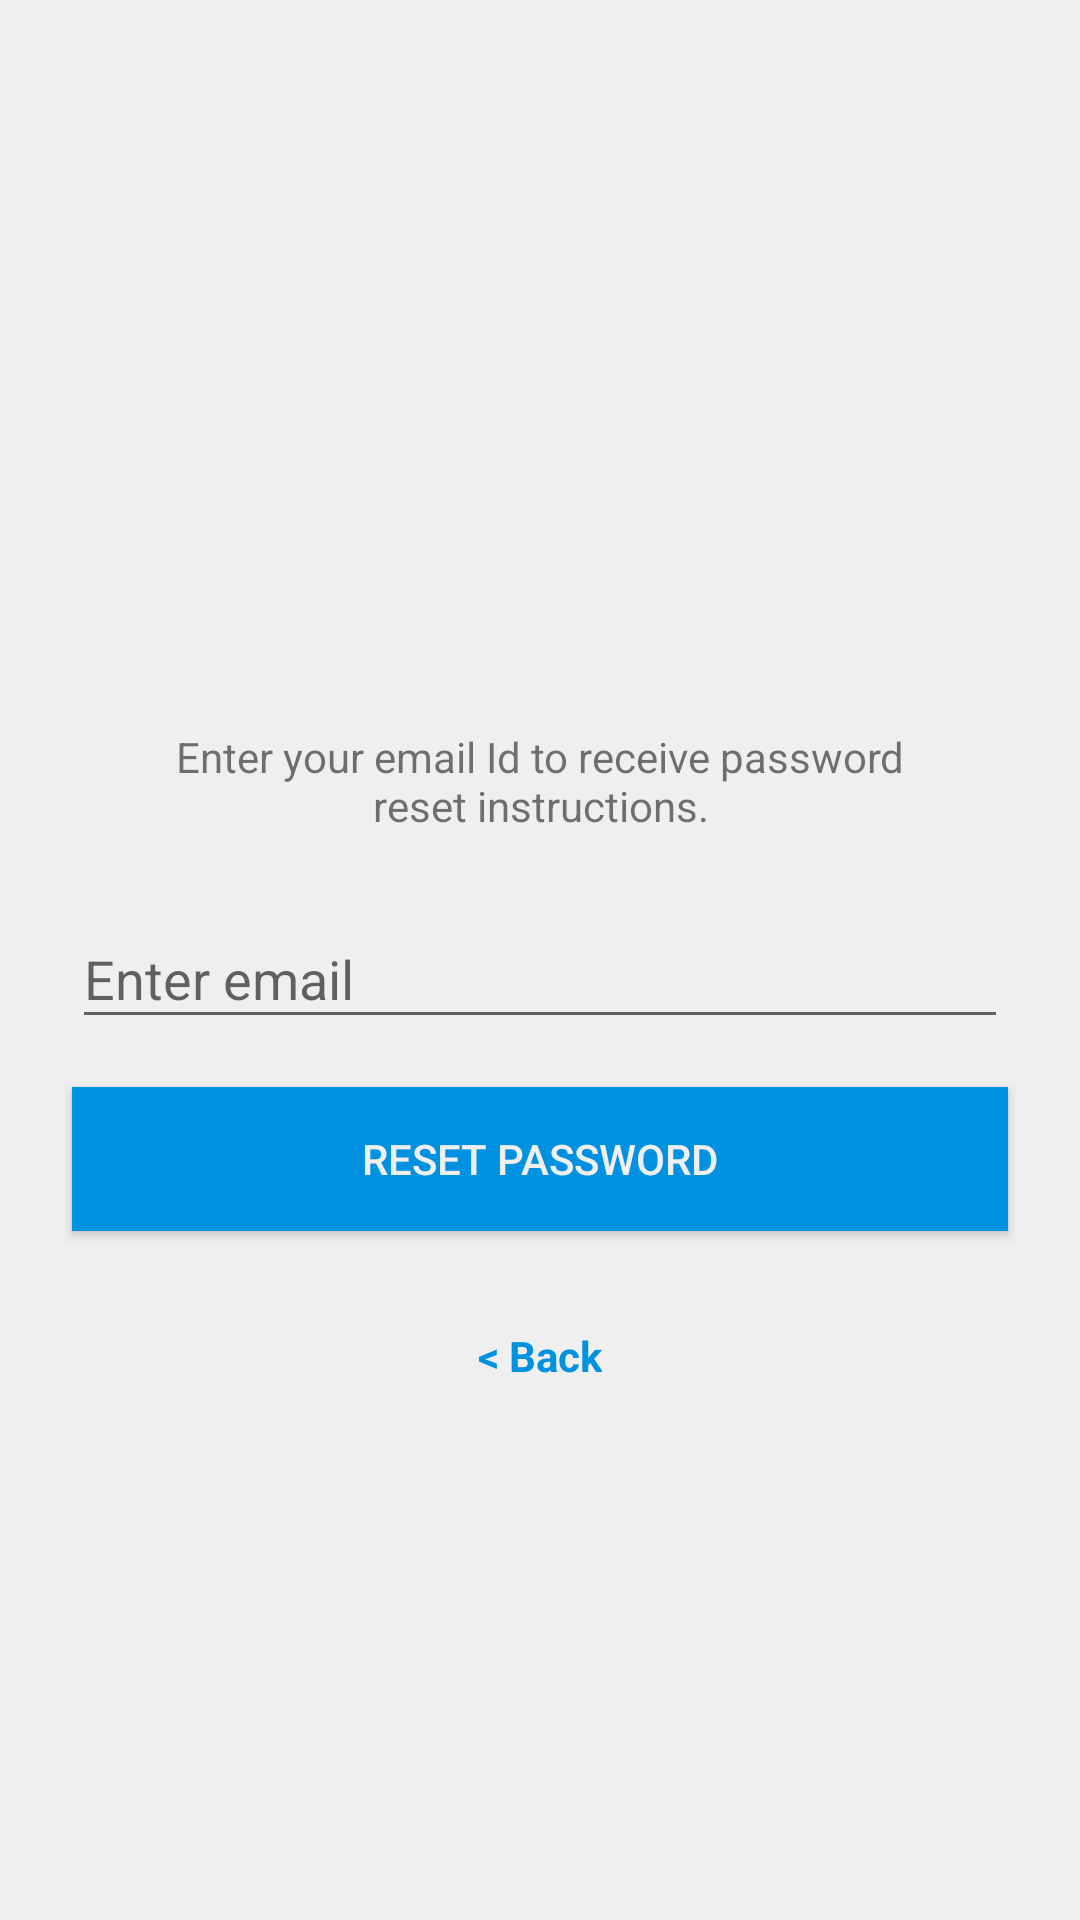

Layout XML and referenced resources for this Android screen:
<!-- AndroidManifest.xml: activity theme AppThemeFullScreen -->
<!-- res/layout/activity_forgot_password.xml -->
<?xml version="1.0" encoding="utf-8"?>
<android.support.constraint.ConstraintLayout xmlns:android="http://schemas.android.com/apk/res/android"
    xmlns:app="http://schemas.android.com/apk/res-auto"
    xmlns:tools="http://schemas.android.com/tools"
    android:layout_width="match_parent"
    android:layout_height="match_parent"
    android:background="@color/background"
    tools:context="com.example.firebaseauthdemo.ForgotPasswordActivity">

    <ProgressBar
        android:id="@+id/progress_bar"
        android:layout_width="wrap_content"
        android:layout_height="wrap_content"
        android:layout_marginBottom="8dp"
        android:layout_marginEnd="8dp"
        android:layout_marginStart="8dp"
        android:layout_marginTop="8dp"
        android:visibility="invisible"
        app:layout_constraintBottom_toBottomOf="parent"
        app:layout_constraintEnd_toEndOf="parent"
        app:layout_constraintStart_toStartOf="parent"
        app:layout_constraintTop_toBottomOf="@+id/tv_reset_msg" />

    <ImageView
        android:id="@+id/banner"
        android:layout_width="0dp"
        android:layout_height="wrap_content"
        android:layout_marginBottom="8dp"
        android:layout_marginEnd="48dp"
        android:layout_marginStart="48dp"
        android:layout_marginTop="8dp"
        android:adjustViewBounds="true"
        android:clickable="true"
        android:focusable="true"
        android:focusableInTouchMode="true"
        android:src="@drawable/banner"
        app:layout_constraintBottom_toTopOf="@+id/tv_reset_hint"
        app:layout_constraintEnd_toEndOf="parent"
        app:layout_constraintStart_toStartOf="parent"
        app:layout_constraintTop_toTopOf="parent" />

    <android.support.design.widget.TextInputLayout
        android:id="@+id/ti_password"
        android:layout_width="match_parent"
        android:layout_height="wrap_content"
        android:layout_marginBottom="8dp"
        android:layout_marginEnd="24dp"
        android:layout_marginStart="24dp"
        android:layout_marginTop="8dp"
        app:layout_constraintBottom_toBottomOf="parent"
        app:layout_constraintEnd_toEndOf="parent"
        app:layout_constraintHorizontal_bias="0.0"
        app:layout_constraintStart_toStartOf="parent"
        app:layout_constraintTop_toTopOf="parent">

        <EditText
            android:id="@+id/et_password"
            android:layout_width="match_parent"
            android:layout_height="wrap_content"
            android:hint="@string/hint_email"
            android:inputType="textEmailAddress"
            android:maxLines="1" />
    </android.support.design.widget.TextInputLayout>

    <Button
        android:id="@+id/btn_reset_password"
        android:layout_width="match_parent"
        android:layout_height="wrap_content"
        android:layout_marginEnd="24dp"
        android:layout_marginStart="24dp"
        android:layout_marginTop="16dp"
        android:background="@color/colorAccent"
        android:text="@string/btn_reset_password"
        android:textColor="@color/background"
        app:layout_constraintEnd_toEndOf="parent"
        app:layout_constraintHorizontal_bias="0.0"
        app:layout_constraintStart_toStartOf="parent"
        app:layout_constraintTop_toBottomOf="@+id/ti_password" />

    <TextView
        android:id="@+id/tv_back"
        android:layout_width="wrap_content"
        android:layout_height="wrap_content"
        android:layout_marginEnd="8dp"
        android:layout_marginStart="8dp"
        android:layout_marginTop="32dp"
        android:clickable="true"
        android:focusable="true"
        android:text="@string/back"
        android:textColor="@color/colorAccent"
        android:textSize="14sp"
        android:textStyle="bold"
        app:layout_constraintEnd_toEndOf="parent"
        app:layout_constraintStart_toStartOf="parent"
        app:layout_constraintTop_toBottomOf="@+id/btn_reset_password" />

    <TextView
        android:id="@+id/tv_reset_hint"
        android:layout_width="match_parent"
        android:layout_height="wrap_content"
        android:layout_marginBottom="16dp"
        android:layout_marginEnd="56dp"
        android:layout_marginStart="56dp"
        android:text="@string/reset_hint"
        android:textAlignment="center"
        app:layout_constraintBottom_toTopOf="@+id/ti_password"
        app:layout_constraintEnd_toEndOf="parent"
        app:layout_constraintStart_toStartOf="parent" />

    <TextView
        android:id="@+id/tv_reset_msg"
        android:layout_width="match_parent"
        android:layout_height="wrap_content"
        android:layout_marginEnd="56dp"
        android:layout_marginTop="16dp"
        android:layout_marginStart="56dp"
        android:text="@string/reset_msg"
        android:textColor="@color/colorRed"
        android:textAlignment="center"
        android:visibility="invisible"
        app:layout_constraintEnd_toEndOf="parent"
        app:layout_constraintStart_toStartOf="parent"
        app:layout_constraintTop_toBottomOf="@+id/tv_back" />


</android.support.constraint.ConstraintLayout>
<!-- resources referenced by this layout -->
<resources>
  <color name="background">#efefef</color>
  <color name="colorAccent">#0091e1</color>
  <color name="colorRed">#FF0000</color>
  <string name="back">&lt; Back</string>
  <string name="btn_reset_password">Reset Password</string>
  <string name="hint_email">Enter email</string>
  <string name="reset_hint">Enter your email Id to receive password reset instructions.</string>
  <string name="reset_msg">Reset Email has been sent. Follow the link in mail to reset password.</string>
  <style name="AppThemeFullScreen" parent="Theme.AppCompat.Light.NoActionBar">
          
          <item name="colorPrimary">@color/colorPrimary</item>
          <item name="colorPrimaryDark">@color/colorPrimaryDark</item>
          <item name="colorAccent">@color/colorAccent</item>
          <item name="windowNoTitle">true</item>
          <item name="windowActionBar">false</item>
          <item name="android:windowFullscreen">true</item>
          <item name="android:windowContentOverlay">@null</item>
      </style>
  <color name="colorPrimary">#0091e1</color>
  <color name="colorPrimaryDark">#1565C0</color>
</resources>
